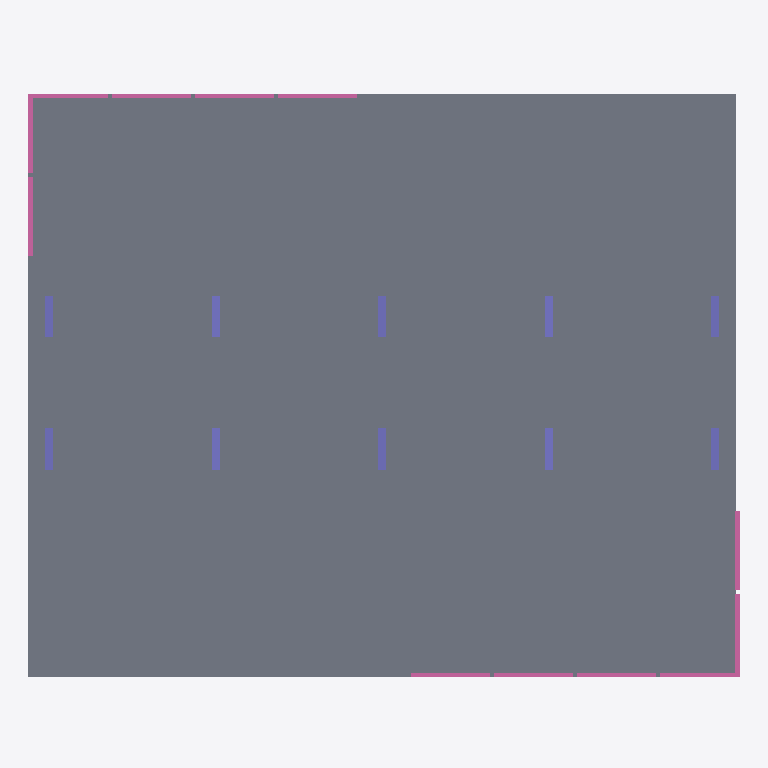
Plan cut of the same IFC building model at storey 'shed' (level 0.00 m, cut at 1.40 m), seen from above with north up, elements coloured by IFC class: 10 columns (violet), 6 railings (pink), 5 slabs (grey). Cut surfaces are drawn darker.
Extent 8.5 m × 7.0 m × 3.5 m (x, y, z). Storeys (2): roof at 0.00 m; shed at 0.00 m. Elements (31): 10 IfcColumn, 8 IfcBeam, 7 IfcSlab, 6 IfcRailing.

HEADER;
FILE_DESCRIPTION(('ViewDefinition[DesignTransferView]'),'2;1');
FILE_NAME('mini-capstone.ifc','2026-10-23T23:46:33+08:00',(''),(''),'IfcOpenShell 0.8.5-post1','Bonsai 0.8.5-post1','Nobody');
FILE_SCHEMA(('IFC4'));
ENDSEC;
DATA;
#1=IFCPROJECT('3A7Dh9qi95XfEAO8Wz96cV',$,'My Project',$,$,$,$,(#14,#26),#9);
#31=IFCSITE('2_NnBeoxj06etBhgP4W5cW',$,'My Site',$,$,#54,$,$,$,$,$,$,$,$);
#37=IFCBUILDING('1sBi1c5Gb80uSs9XVP7v$r',$,'My Building',$,$,#60,$,$,$,$,$,$);
#43=IFCBUILDINGSTOREY('14f1FQ16z4cO4Yvlrr$Gmz',$,'roof',$,$,#18951,$,$,$,$);
#67=IFCBUILDINGSTOREY('3mriL4$Mj2WPXWxG4_H0ww',$,'shed',$,$,#83,$,$,$,$);
#18910=IFCSLAB('1p7pznKJXFPO2NUh7lyBRH',$,'Slab',$,$,#18966,#18911,$,.FLOOR.);
#16418=IFCSLAB('36ITkDQmzC2etuag536F6q',$,'Slab',$,$,#19064,#16429,$,$);
#16445=IFCSLAB('3vcQ0hUrL1DhqYhmBjgV2Z',$,'Slab',$,$,#19069,#16456,$,$);
#16391=IFCSLAB('0roaepnIrCTBh5hbZGY04C',$,'Slab',$,$,#16417,#16405,$,$);
#16467=IFCSLAB('3zsXKNT3LE$grMNSSGaXTp',$,'Slab',$,$,#16503,#16478,$,$);
#18719=IFCRAILING('3_r8NcdPvEVRGjMrw0v9Hm',$,'Railing',$,$,#18991,#18732,$,$);
#18562=IFCRAILING('1OAtCD__D7_RaB5KnvivSB',$,'Railing',$,$,#18971,#18575,$,$);
#18792=IFCRAILING('1tm2rzpx57fxwwcGOj1tjl',$,'Railing',$,$,#19001,#18805,$,$);
#18583=IFCRAILING('1s3iuMsML1Fe$2jMAQ4Xjs',$,'Railing',$,$,#18765,#18596,$,$);
#18766=IFCRAILING('3cL557dw11mRJbrqVGbsnV',$,'Railing',$,$,#18996,#18779,$,$);
#18604=IFCRAILING('0g7qS88pj1mO2XCY4_29Hy',$,'Railing',$,$,#18791,#18617,$,$);
#13939=IFCCOLUMN('1cWOxbi9rFRu$83KZghKYW',$,'Column',$,$,#19034,#13952,$,$);
#13963=IFCCOLUMN('3g76cZXwPAY9eZpfdZfLwc',$,'Column',$,$,#19029,#13974,$,$);
#14082=IFCCOLUMN('2791JYtxT0avZ9cKxKgcQg',$,'Column',$,$,#19039,#14093,$,$);
#16710=IFCCOLUMN('03t0YI1sX0AhQAeY1lqvSr',$,'Column',$,$,#19049,#16721,$,$);
#16683=IFCCOLUMN('2h09Lkno9EI8kz8vfLOqUo',$,'Column',$,$,#19044,#16694,$,$);
#14523=IFCCOLUMN('2qI1BueMXBh9TCA1KEPTRm',$,'Column',$,$,#15581,#14534,$,$);
#14589=IFCCOLUMN('2RmJ5DVIXETO$qD9Y40Nn4',$,'Column',$,$,#14975,#14600,$,$);
#14545=IFCCOLUMN('2P2C3HWVT4YeTdVhBiLS29',$,'Column',$,$,#15586,#14556,$,$);
#16619=IFCCOLUMN('0xxtN3xJP0exlti92Okt7f',$,'Column',$,$,#16655,#16630,$,$);
#16656=IFCCOLUMN('0R_ZkGi5P7L8Q7DUWESMiQ',$,'Column',$,$,#16682,#16667,$,$);
ENDSEC;
